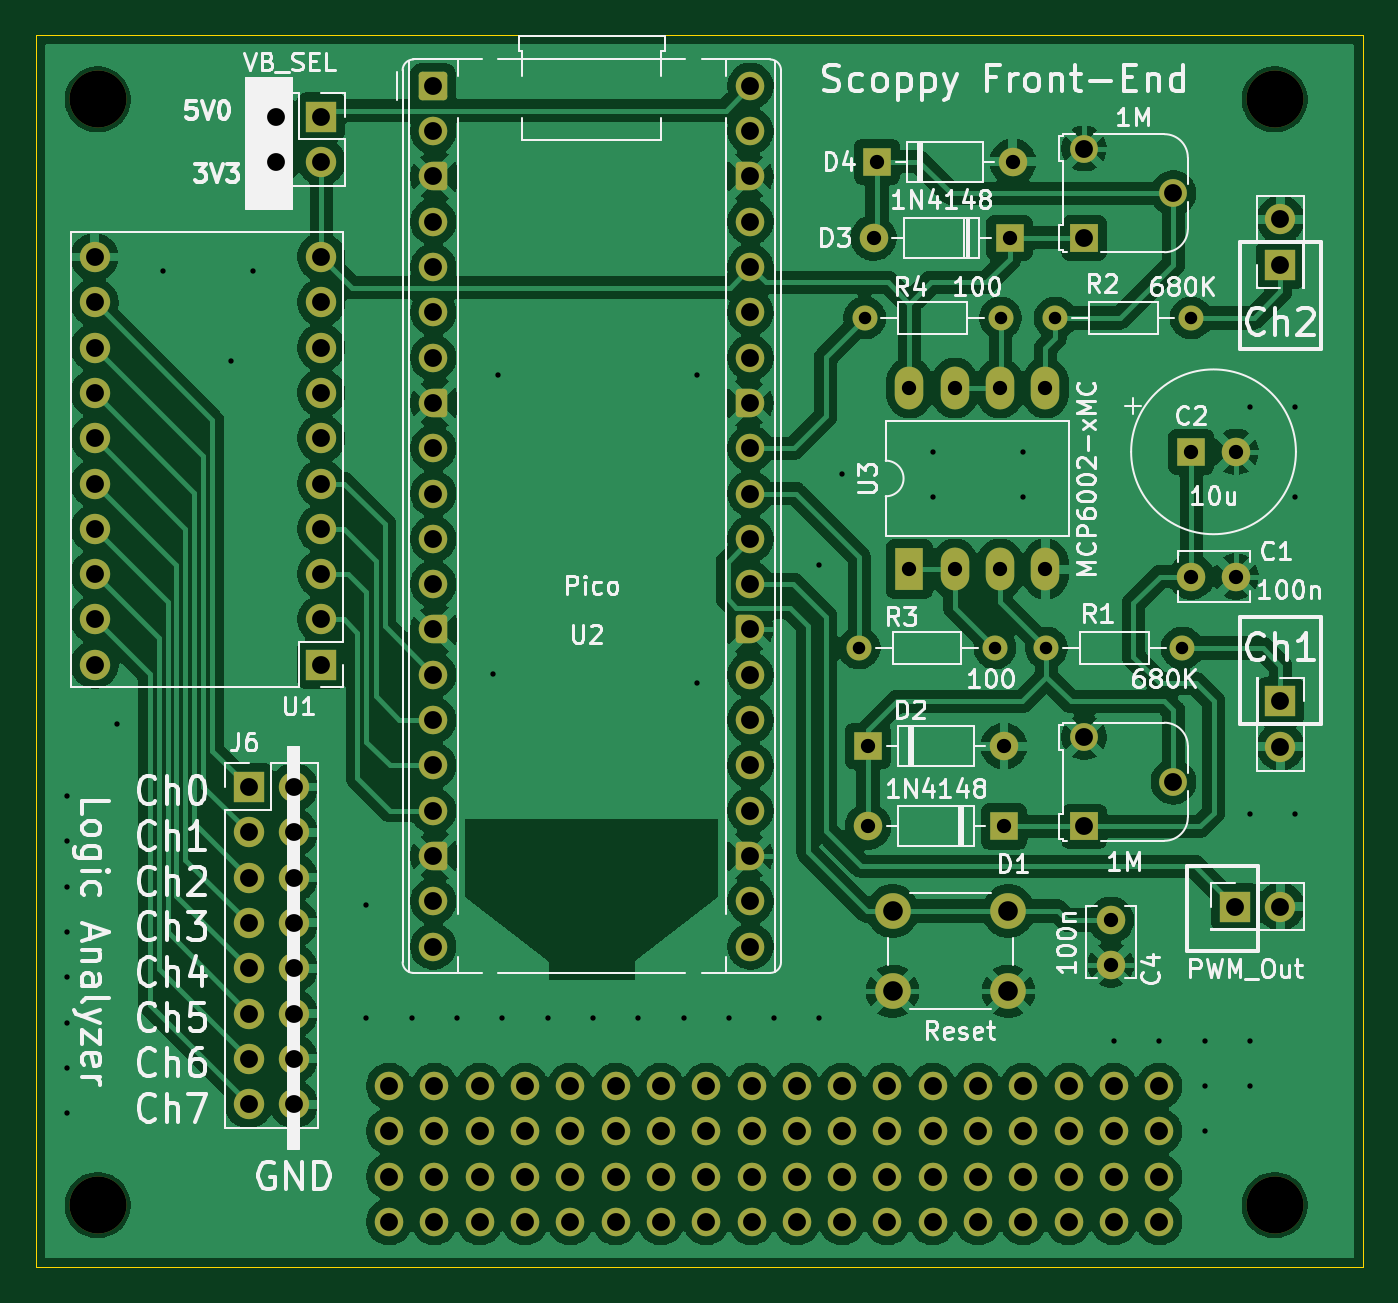
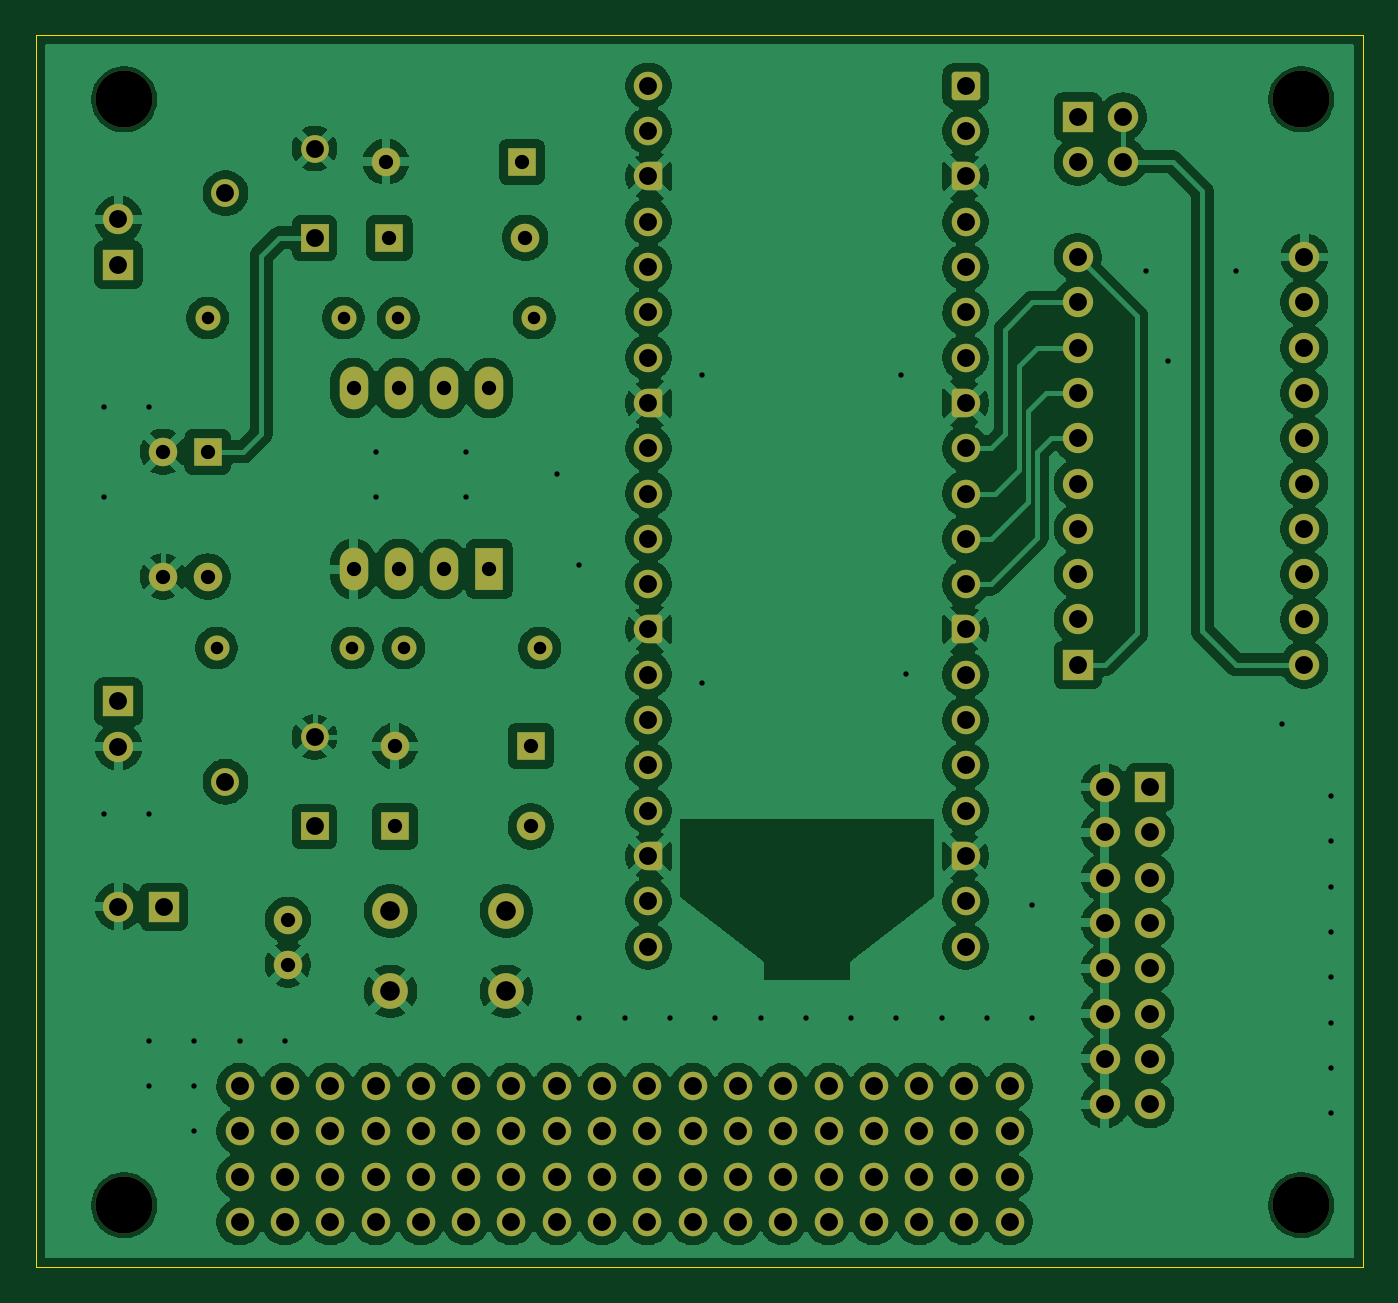
Circuit board: 11 layer files. Board 74.4 x 69.1 mm.
- bottom_copper: Scoppy_FrontEnd-B_Cu.gbr (238014 bytes)
- bottom_mask: Scoppy_FrontEnd-B_Mask.gbr (10164 bytes)
- paste: Scoppy_FrontEnd-B_Paste.gbr (502 bytes)
- bottom_silk: Scoppy_FrontEnd-B_Silkscreen.gbr (503 bytes)
- outline: Scoppy_FrontEnd-Edge_Cuts.gbr (736 bytes)
- top_copper: Scoppy_FrontEnd-F_Cu.gbr (241488 bytes)
- top_mask: Scoppy_FrontEnd-F_Mask.gbr (10164 bytes)
- paste: Scoppy_FrontEnd-F_Paste.gbr (502 bytes)
- top_silk: Scoppy_FrontEnd-F_Silkscreen.gbr (103684 bytes)
- drill: Scoppy_FrontEnd-NPTH.drl (431 bytes)
- drill: Scoppy_FrontEnd-PTH.drl (4611 bytes)

=== bottom_copper: Scoppy_FrontEnd-B_Cu.gbr (238014 bytes, source omitted) ===
=== bottom_mask: Scoppy_FrontEnd-B_Mask.gbr (10164 bytes, source omitted) ===
=== paste: Scoppy_FrontEnd-B_Paste.gbr ===
%TF.GenerationSoftware,KiCad,Pcbnew,9.0.1-9.0.1-0~ubuntu24.04.1*%
%TF.CreationDate,2025-04-22T11:37:29+09:00*%
%TF.ProjectId,Scoppy_FrontEnd,53636f70-7079-45f4-9672-6f6e74456e64,rev?*%
%TF.SameCoordinates,Original*%
%TF.FileFunction,Paste,Bot*%
%TF.FilePolarity,Positive*%
%FSLAX46Y46*%
G04 Gerber Fmt 4.6, Leading zero omitted, Abs format (unit mm)*
G04 Created by KiCad (PCBNEW 9.0.1-9.0.1-0~ubuntu24.04.1) date 2025-04-22 11:37:29*
%MOMM*%
%LPD*%
G01*
G04 APERTURE LIST*
G04 APERTURE END LIST*
M02*

=== bottom_silk: Scoppy_FrontEnd-B_Silkscreen.gbr ===
%TF.GenerationSoftware,KiCad,Pcbnew,9.0.1-9.0.1-0~ubuntu24.04.1*%
%TF.CreationDate,2025-04-22T11:37:29+09:00*%
%TF.ProjectId,Scoppy_FrontEnd,53636f70-7079-45f4-9672-6f6e74456e64,rev?*%
%TF.SameCoordinates,Original*%
%TF.FileFunction,Legend,Bot*%
%TF.FilePolarity,Positive*%
%FSLAX46Y46*%
G04 Gerber Fmt 4.6, Leading zero omitted, Abs format (unit mm)*
G04 Created by KiCad (PCBNEW 9.0.1-9.0.1-0~ubuntu24.04.1) date 2025-04-22 11:37:29*
%MOMM*%
%LPD*%
G01*
G04 APERTURE LIST*
G04 APERTURE END LIST*
M02*

=== outline: Scoppy_FrontEnd-Edge_Cuts.gbr ===
%TF.GenerationSoftware,KiCad,Pcbnew,9.0.1-9.0.1-0~ubuntu24.04.1*%
%TF.CreationDate,2025-04-22T11:37:30+09:00*%
%TF.ProjectId,Scoppy_FrontEnd,53636f70-7079-45f4-9672-6f6e74456e64,rev?*%
%TF.SameCoordinates,Original*%
%TF.FileFunction,Profile,NP*%
%FSLAX46Y46*%
G04 Gerber Fmt 4.6, Leading zero omitted, Abs format (unit mm)*
G04 Created by KiCad (PCBNEW 9.0.1-9.0.1-0~ubuntu24.04.1) date 2025-04-22 11:37:30*
%MOMM*%
%LPD*%
G01*
G04 APERTURE LIST*
%TA.AperFunction,Profile*%
%ADD10C,0.050000*%
%TD*%
G04 APERTURE END LIST*
D10*
X160528000Y-88392000D02*
X160528000Y-157480000D01*
X234950000Y-88392000D02*
X160528000Y-88392000D01*
X234950000Y-157480000D02*
X234950000Y-88392000D01*
X160528000Y-157480000D02*
X234950000Y-157480000D01*
M02*

=== top_copper: Scoppy_FrontEnd-F_Cu.gbr (241488 bytes, source omitted) ===
=== top_mask: Scoppy_FrontEnd-F_Mask.gbr (10164 bytes, source omitted) ===
=== paste: Scoppy_FrontEnd-F_Paste.gbr ===
%TF.GenerationSoftware,KiCad,Pcbnew,9.0.1-9.0.1-0~ubuntu24.04.1*%
%TF.CreationDate,2025-04-22T11:37:29+09:00*%
%TF.ProjectId,Scoppy_FrontEnd,53636f70-7079-45f4-9672-6f6e74456e64,rev?*%
%TF.SameCoordinates,Original*%
%TF.FileFunction,Paste,Top*%
%TF.FilePolarity,Positive*%
%FSLAX46Y46*%
G04 Gerber Fmt 4.6, Leading zero omitted, Abs format (unit mm)*
G04 Created by KiCad (PCBNEW 9.0.1-9.0.1-0~ubuntu24.04.1) date 2025-04-22 11:37:29*
%MOMM*%
%LPD*%
G01*
G04 APERTURE LIST*
G04 APERTURE END LIST*
M02*

=== top_silk: Scoppy_FrontEnd-F_Silkscreen.gbr (103684 bytes, source omitted) ===
=== drill: Scoppy_FrontEnd-NPTH.drl ===
M48
; DRILL file {KiCad 9.0.1-9.0.1-0~ubuntu24.04.1} date 2025-04-22T11:37:26+0900
; FORMAT={-:-/ absolute / metric / decimal}
; #@! TF.CreationDate,2025-04-22T11:37:26+09:00
; #@! TF.GenerationSoftware,Kicad,Pcbnew,9.0.1-9.0.1-0~ubuntu24.04.1
; #@! TF.FileFunction,NonPlated,1,2,NPTH
FMAT,2
METRIC
; #@! TA.AperFunction,NonPlated,NPTH,ComponentDrill
T1C3.200
%
G90
G05
T1
X164.0Y-92.0
X164.0Y-154.0
X230.0Y-92.0
X230.0Y-154.0
M30

=== drill: Scoppy_FrontEnd-PTH.drl ===
M48
; DRILL file {KiCad 9.0.1-9.0.1-0~ubuntu24.04.1} date 2025-04-22T11:37:26+0900
; FORMAT={-:-/ absolute / metric / decimal}
; #@! TF.CreationDate,2025-04-22T11:37:26+09:00
; #@! TF.GenerationSoftware,Kicad,Pcbnew,9.0.1-9.0.1-0~ubuntu24.04.1
; #@! TF.FileFunction,Plated,1,2,PTH
FMAT,2
METRIC
; #@! TA.AperFunction,Plated,PTH,ViaDrill
T1C0.300
; #@! TA.AperFunction,Plated,PTH,ComponentDrill
T2C0.700
; #@! TA.AperFunction,Plated,PTH,ComponentDrill
T3C0.800
; #@! TA.AperFunction,Plated,PTH,ComponentDrill
T4C1.000
; #@! TA.AperFunction,Plated,PTH,ComponentDrill
T5C1.100
%
G90
G05
T1
X162.306Y-131.064
X162.306Y-133.604
X162.306Y-136.144
X162.306Y-138.684
X162.306Y-141.224
X162.306Y-143.764
X162.306Y-146.304
X162.306Y-148.844
X165.1Y-127.0
X167.64Y-101.6
X171.45Y-106.68
X172.72Y-101.6
X179.07Y-137.16
X179.07Y-143.51
X181.61Y-143.51
X184.15Y-143.51
X186.182Y-124.206
X186.436Y-107.442
X186.69Y-143.51
X189.23Y-143.51
X191.77Y-143.51
X194.31Y-143.51
X196.85Y-143.51
X197.612Y-107.442
X197.612Y-124.714
X199.39Y-143.51
X201.93Y-143.51
X204.47Y-118.11
X204.47Y-143.51
X205.74Y-113.03
X210.82Y-111.76
X210.82Y-114.3
X215.9Y-111.76
X215.9Y-114.3
X220.98Y-144.78
X223.52Y-144.78
X226.06Y-144.78
X226.06Y-147.32
X226.06Y-149.86
X228.6Y-109.22
X228.6Y-132.08
X228.6Y-144.78
X228.6Y-147.32
X231.14Y-109.22
X231.14Y-114.3
X231.14Y-132.08
T2
X206.695Y-122.76
X207.005Y-104.26
X214.315Y-122.76
X214.625Y-104.26
X217.195Y-122.76
X217.695Y-104.26
X224.815Y-122.76
X225.315Y-104.26
T3
X207.195Y-128.26
X207.195Y-132.76
X207.505Y-99.76
X207.695Y-95.5
X209.515Y-108.175
X209.515Y-118.335
X212.055Y-108.175
X212.055Y-118.335
X214.595Y-108.175
X214.595Y-118.335
X214.815Y-128.26
X214.815Y-132.76
X215.125Y-99.76
X215.315Y-95.5
X217.135Y-108.175
X217.135Y-118.335
X220.815Y-138.01
X220.815Y-140.51
X225.315Y-111.76
X225.315Y-118.76
X227.815Y-111.76
X227.815Y-118.76
T4
X163.83Y-100.838
X163.83Y-103.378
X163.83Y-105.918
X163.83Y-108.458
X163.83Y-110.998
X163.83Y-113.538
X163.83Y-116.078
X163.83Y-118.618
X163.83Y-121.158
X163.83Y-123.698
X172.466Y-130.556
X172.466Y-133.096
X172.466Y-135.636
X172.466Y-138.176
X172.466Y-140.716
X172.466Y-143.256
X172.466Y-145.796
X172.466Y-148.336
X173.995Y-92.959
X173.995Y-95.499
X175.006Y-130.556
X175.006Y-133.096
X175.006Y-135.636
X175.006Y-138.176
X175.006Y-140.716
X175.006Y-143.256
X175.006Y-145.796
X175.006Y-148.336
X176.53Y-100.838
X176.53Y-103.378
X176.53Y-105.918
X176.53Y-108.458
X176.53Y-110.998
X176.53Y-113.538
X176.53Y-116.078
X176.53Y-118.618
X176.53Y-121.158
X176.53Y-123.698
X176.535Y-92.959
X176.535Y-95.499
X180.34Y-147.32
X180.34Y-149.86
X180.34Y-152.4
X180.34Y-154.94
X182.815Y-91.24
X182.815Y-93.78
X182.815Y-96.32
X182.815Y-98.86
X182.815Y-101.4
X182.815Y-103.94
X182.815Y-106.48
X182.815Y-109.02
X182.815Y-111.56
X182.815Y-114.1
X182.815Y-116.64
X182.815Y-119.18
X182.815Y-121.72
X182.815Y-124.26
X182.815Y-126.8
X182.815Y-129.34
X182.815Y-131.88
X182.815Y-134.42
X182.815Y-136.96
X182.815Y-139.5
X182.88Y-147.32
X182.88Y-149.86
X182.88Y-152.4
X182.88Y-154.94
X185.42Y-147.32
X185.42Y-149.86
X185.42Y-152.4
X185.42Y-154.94
X187.96Y-147.32
X187.96Y-149.86
X187.96Y-152.4
X187.96Y-154.94
X190.5Y-147.32
X190.5Y-149.86
X190.5Y-152.4
X190.5Y-154.94
X193.04Y-147.32
X193.04Y-149.86
X193.04Y-152.4
X193.04Y-154.94
X195.58Y-147.32
X195.58Y-149.86
X195.58Y-152.4
X195.58Y-154.94
X198.12Y-147.32
X198.12Y-149.86
X198.12Y-152.4
X198.12Y-154.94
X200.595Y-91.24
X200.595Y-93.78
X200.595Y-96.32
X200.595Y-98.86
X200.595Y-101.4
X200.595Y-103.94
X200.595Y-106.48
X200.595Y-109.02
X200.595Y-111.56
X200.595Y-114.1
X200.595Y-116.64
X200.595Y-119.18
X200.595Y-121.72
X200.595Y-124.26
X200.595Y-126.8
X200.595Y-129.34
X200.595Y-131.88
X200.595Y-134.42
X200.595Y-136.96
X200.595Y-139.5
X200.66Y-147.32
X200.66Y-149.86
X200.66Y-152.4
X200.66Y-154.94
X203.2Y-147.32
X203.2Y-149.86
X203.2Y-152.4
X203.2Y-154.94
X205.74Y-147.32
X205.74Y-149.86
X205.74Y-152.4
X205.74Y-154.94
X208.28Y-147.32
X208.28Y-149.86
X208.28Y-152.4
X208.28Y-154.94
X210.82Y-147.32
X210.82Y-149.86
X210.82Y-152.4
X210.82Y-154.94
X213.36Y-147.32
X213.36Y-149.86
X213.36Y-152.4
X213.36Y-154.94
X215.9Y-147.32
X215.9Y-149.86
X215.9Y-152.4
X215.9Y-154.94
X218.44Y-147.32
X218.44Y-149.86
X218.44Y-152.4
X218.44Y-154.94
X219.315Y-94.76
X219.315Y-99.76
X219.315Y-127.76
X219.315Y-132.76
X220.98Y-147.32
X220.98Y-149.86
X220.98Y-152.4
X220.98Y-154.94
X223.52Y-147.32
X223.52Y-149.86
X223.52Y-152.4
X223.52Y-154.94
X224.315Y-97.26
X224.315Y-130.26
X227.775Y-137.26
X230.315Y-98.72
X230.315Y-101.26
X230.315Y-125.76
X230.315Y-128.3
X230.315Y-137.26
T5
X208.565Y-137.51
X208.565Y-142.01
X215.065Y-137.51
X215.065Y-142.01
M30

